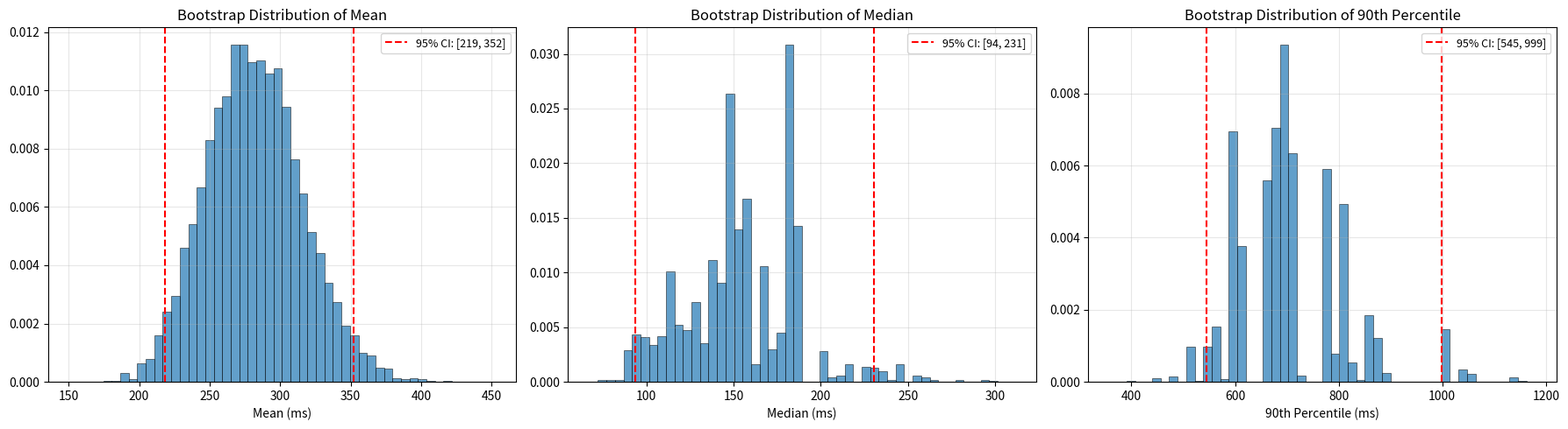

The matplotlib source for this figure: (Note: this script raises an exception after producing the figure.)
"""
=============================================================================
PART 6: SAMPLING, MONTE CARLO & BOOTSTRAP METHODS
=============================================================================

Sampling methods are essential for:
- Estimating quantities that can't be computed analytically
- Computing confidence intervals
- Hypothesis testing
- Training ML models (SGD uses random sampling!)
- Bayesian inference (MCMC)

Topics covered:
  6.1 Random Sampling & Simulation
  6.2 Monte Carlo Estimation
  6.3 Bootstrap Method (Confidence Intervals)
  6.4 Permutation Tests (Hypothesis Testing)
  6.5 Markov Chain Monte Carlo (MCMC) -- Intuition
"""

import numpy as np
from scipy import stats
import matplotlib
matplotlib.use('Agg')
import matplotlib.pyplot as plt

print("=" * 70)
print("PART 6: SAMPLING, MONTE CARLO & BOOTSTRAP METHODS")
print("=" * 70)

# ──────────────────────────────────────────────────────────────────────
# 6.1 RANDOM SAMPLING & SIMULATION
# ──────────────────────────────────────────────────────────────────────
print("\n" + "─" * 70)
print("6.1 RANDOM SAMPLING & SIMULATION")
print("─" * 70)

np.random.seed(42)

# Basic sampling functions
print("--- NumPy Sampling Functions ---")

# Sampling from a distribution
uniform_samples = np.random.uniform(0, 10, 5)
normal_samples = np.random.normal(5, 2, 5)
choice_samples = np.random.choice(['A', 'B', 'C'], size=5, p=[0.5, 0.3, 0.2])

print(f"Uniform[0,10]:  {uniform_samples.round(2)}")
print(f"Normal(5,2):    {normal_samples.round(2)}")
print(f"Choice(A/B/C):  {choice_samples}")

# Sampling with and without replacement
data = np.array([10, 20, 30, 40, 50])
with_replacement = np.random.choice(data, size=8, replace=True)
without_replacement = np.random.choice(data, size=3, replace=False)

print(f"\nData: {data}")
print(f"With replacement (n=8):    {with_replacement}")
print(f"Without replacement (n=3): {without_replacement}")

# Shuffle and permutation
shuffled = np.random.permutation(data)
print(f"Shuffled: {shuffled}")

# Reproducibility with seeds
print(f"\n--- Reproducibility ---")
np.random.seed(123)
a = np.random.randn(3)
np.random.seed(123)
b = np.random.randn(3)
print(f"Same seed → same numbers: {np.array_equal(a, b)}")

# Train/test split from scratch using sampling
print(f"\n--- Train/Test Split from Scratch ---")
n = 100
X = np.random.randn(n, 3)
y = np.random.randint(0, 2, n)

indices = np.random.permutation(n)
split = int(0.8 * n)
train_idx, test_idx = indices[:split], indices[split:]

X_train, X_test = X[train_idx], X[test_idx]
y_train, y_test = y[train_idx], y[test_idx]
print(f"Total: {n}, Train: {len(train_idx)}, Test: {len(test_idx)}")

# Stratified sampling (preserving class proportions)
print(f"\n--- Stratified Sampling ---")
y_full = np.array([0]*80 + [1]*20)  # imbalanced: 80% class 0, 20% class 1

# Simple random split might give bad proportions
random_idx = np.random.permutation(len(y_full))[:20]
print(f"Random sample class balance: {np.mean(y_full[random_idx] == 1):.1%} class 1")

# Stratified: sample proportionally from each class
strat_idx = []
for cls in [0, 1]:
    cls_indices = np.where(y_full == cls)[0]
    n_sample = int(0.2 * len(cls_indices))
    strat_idx.extend(np.random.choice(cls_indices, n_sample, replace=False))

print(f"Stratified sample balance:  {np.mean(y_full[strat_idx] == 1):.1%} class 1")
print(f"Original balance:           {np.mean(y_full == 1):.1%} class 1")

# ──────────────────────────────────────────────────────────────────────
# 6.2 MONTE CARLO ESTIMATION
# ──────────────────────────────────────────────────────────────────────
print("\n" + "─" * 70)
print("6.2 MONTE CARLO ESTIMATION")
print("─" * 70)

# Monte Carlo: use random sampling to estimate quantities.
# Core idea: E[f(X)] ≈ (1/n) * Σ f(x_i) where x_i ~ some distribution

# Example 1: Estimate π using random points in a unit square
n_points = 100_000
x = np.random.uniform(0, 1, n_points)
y = np.random.uniform(0, 1, n_points)

# Point is inside quarter circle if x² + y² <= 1
inside_circle = (x**2 + y**2) <= 1
pi_estimate = 4 * np.mean(inside_circle)

print(f"--- Estimating π with Monte Carlo ---")
print(f"Points: {n_points:,}")
print(f"Estimated π: {pi_estimate:.6f}")
print(f"True π:      {np.pi:.6f}")
print(f"Error:       {abs(pi_estimate - np.pi):.6f}")

# Example 2: Estimate an integral using Monte Carlo
# Integral of sin(x) from 0 to π = 2.0
n_samples = 100_000
x_samples = np.random.uniform(0, np.pi, n_samples)
integral_estimate = np.pi * np.mean(np.sin(x_samples))

print(f"\n--- Estimating ∫₀^π sin(x)dx ---")
print(f"Monte Carlo estimate: {integral_estimate:.6f}")
print(f"True value:           {2.0:.6f}")

# Example 3: Monte Carlo for expected value of complex function
# E[e^(-X²)] where X ~ N(0, 1)
x_normal = np.random.randn(100_000)
expected_value = np.mean(np.exp(-x_normal**2))
true_value = np.sqrt(np.pi / 2) / np.sqrt(np.pi)  # analytical: 1/sqrt(2) ≈ 0.7071

print(f"\n--- E[exp(-X²)] where X ~ N(0,1) ---")
print(f"Monte Carlo: {expected_value:.6f}")
print(f"Analytical:  {1/np.sqrt(2):.6f}")

# Convergence: estimate improves with more samples
print(f"\n--- Convergence Rate ---")
for n in [100, 1000, 10000, 100000, 1000000]:
    x = np.random.uniform(0, 1, n)
    y = np.random.uniform(0, 1, n)
    pi_est = 4 * np.mean((x**2 + y**2) <= 1)
    error = abs(pi_est - np.pi)
    print(f"  n={n:>9,}: π ≈ {pi_est:.5f}, error = {error:.5f}")

# ──────────────────────────────────────────────────────────────────────
# 6.3 BOOTSTRAP METHOD
# ──────────────────────────────────────────────────────────────────────
print("\n" + "─" * 70)
print("6.3 BOOTSTRAP METHOD (Confidence Intervals)")
print("─" * 70)

# Bootstrap: resample WITH replacement from your data to estimate
# the sampling distribution of any statistic.
# This gives you confidence intervals without assumptions!

np.random.seed(42)
# Simulate some real data: response times (in ms)
response_times = np.concatenate([
    np.random.exponential(200, 80),    # normal users
    np.random.exponential(800, 20),    # slow connections
])
np.random.shuffle(response_times)

print(f"Sample data: {len(response_times)} response times")
print(f"Sample mean: {response_times.mean():.1f} ms")
print(f"Sample median: {np.median(response_times):.1f} ms")

def bootstrap_ci(data, statistic_func, n_bootstrap=10000, ci=95):
    """Compute bootstrap confidence interval for any statistic."""
    n = len(data)
    bootstrap_stats = np.zeros(n_bootstrap)

    for i in range(n_bootstrap):
        # Resample with replacement
        sample = data[np.random.randint(0, n, size=n)]
        bootstrap_stats[i] = statistic_func(sample)

    # Compute percentiles for confidence interval
    lower = np.percentile(bootstrap_stats, (100 - ci) / 2)
    upper = np.percentile(bootstrap_stats, 100 - (100 - ci) / 2)

    return bootstrap_stats, lower, upper

# Bootstrap CI for the mean
boot_means, lower_mean, upper_mean = bootstrap_ci(response_times, np.mean)
print(f"\n95% CI for mean: [{lower_mean:.1f}, {upper_mean:.1f}] ms")
print(f"Bootstrap SE: {boot_means.std():.1f} ms")

# Bootstrap CI for the median
boot_medians, lower_med, upper_med = bootstrap_ci(response_times, np.median)
print(f"95% CI for median: [{lower_med:.1f}, {upper_med:.1f}] ms")

# Bootstrap CI for 90th percentile
stat_90 = lambda x: np.percentile(x, 90)
boot_p90, lower_p90, upper_p90 = bootstrap_ci(response_times, stat_90)
print(f"95% CI for 90th percentile: [{lower_p90:.1f}, {upper_p90:.1f}] ms")

# Visualize bootstrap distributions
fig, axes = plt.subplots(1, 3, figsize=(18, 5))

for ax, data, stat_name, lower, upper in [
    (axes[0], boot_means, 'Mean', lower_mean, upper_mean),
    (axes[1], boot_medians, 'Median', lower_med, upper_med),
    (axes[2], boot_p90, '90th Percentile', lower_p90, upper_p90),
]:
    ax.hist(data, bins=50, density=True, alpha=0.7, edgecolor='black', linewidth=0.5)
    ax.axvline(lower, color='red', linestyle='--', label=f'95% CI: [{lower:.0f}, {upper:.0f}]')
    ax.axvline(upper, color='red', linestyle='--')
    ax.set_title(f'Bootstrap Distribution of {stat_name}')
    ax.set_xlabel(f'{stat_name} (ms)')
    ax.legend(fontsize=9)
    ax.grid(True, alpha=0.3)

plt.tight_layout()
plt.savefig('probability_for_ml/06_bootstrap_distributions.png', dpi=150, bbox_inches='tight')
plt.close()
print(f"\nBootstrap visualization saved to: 06_bootstrap_distributions.png")

# ──────────────────────────────────────────────────────────────────────
# 6.4 PERMUTATION TESTS (Hypothesis Testing)
# ──────────────────────────────────────────────────────────────────────
print("\n" + "─" * 70)
print("6.4 PERMUTATION TESTS")
print("─" * 70)

# Permutation test: test if two groups are truly different by
# randomly shuffling group labels many times and seeing if the
# observed difference is unusually large.

np.random.seed(42)

# Example: A/B test -- does a new website design increase time on page?
group_a = np.random.normal(120, 30, 50)   # old design: ~120 sec
group_b = np.random.normal(135, 30, 50)   # new design: ~135 sec

observed_diff = group_b.mean() - group_a.mean()
print(f"Group A (old) mean: {group_a.mean():.1f} sec (n={len(group_a)})")
print(f"Group B (new) mean: {group_b.mean():.1f} sec (n={len(group_b)})")
print(f"Observed difference: {observed_diff:.1f} sec")

# Permutation test
n_permutations = 10000
combined = np.concatenate([group_a, group_b])
n_a = len(group_a)

perm_diffs = np.zeros(n_permutations)
for i in range(n_permutations):
    shuffled = np.random.permutation(combined)
    perm_diffs[i] = shuffled[n_a:].mean() - shuffled[:n_a].mean()

# p-value: proportion of permutation differences >= observed
p_value = np.mean(perm_diffs >= observed_diff)

print(f"\nPermutation test ({n_permutations:,} permutations):")
print(f"  p-value = {p_value:.4f}")
print(f"  Significant at α=0.05? {'Yes' if p_value < 0.05 else 'No'}")

# Compare with t-test
t_stat, t_pvalue = stats.ttest_ind(group_b, group_a)
print(f"\nTraditional t-test:")
print(f"  t-statistic = {t_stat:.4f}")
print(f"  p-value = {t_pvalue:.4f}")

# Visualize
fig, ax = plt.subplots(figsize=(10, 5))
ax.hist(perm_diffs, bins=50, density=True, alpha=0.7, edgecolor='black', linewidth=0.5)
ax.axvline(observed_diff, color='red', linewidth=2,
           label=f'Observed diff = {observed_diff:.1f} (p={p_value:.3f})')
ax.set_xlabel('Difference in Means (B - A)')
ax.set_ylabel('Density')
ax.set_title('Permutation Test: Is the New Design Better?')
ax.legend()
ax.grid(True, alpha=0.3)
plt.tight_layout()
plt.savefig('probability_for_ml/06_permutation_test.png', dpi=150, bbox_inches='tight')
plt.close()
print(f"\nPermutation test plot saved to: 06_permutation_test.png")

# ──────────────────────────────────────────────────────────────────────
# 6.5 MARKOV CHAIN MONTE CARLO (MCMC) -- INTUITION
# ──────────────────────────────────────────────────────────────────────
print("\n" + "─" * 70)
print("6.5 MCMC -- METROPOLIS-HASTINGS ALGORITHM")
print("─" * 70)

# MCMC: sample from a distribution when you can only evaluate the
# density (up to a constant). Essential for Bayesian inference.
#
# Metropolis-Hastings:
# 1. Start at some point
# 2. Propose a new point (random step)
# 3. Accept with probability min(1, p(new)/p(current))
# 4. Repeat

def metropolis_hastings(target_log_pdf, n_samples, initial, proposal_std=1.0):
    """Simple Metropolis-Hastings sampler for 1D distributions."""
    samples = np.zeros(n_samples)
    current = initial
    n_accepted = 0

    for i in range(n_samples):
        # Propose new point (symmetric random walk)
        proposed = current + np.random.normal(0, proposal_std)

        # Acceptance ratio (in log space for numerical stability)
        log_alpha = target_log_pdf(proposed) - target_log_pdf(current)

        # Accept or reject
        if np.log(np.random.random()) < log_alpha:
            current = proposed
            n_accepted += 1

        samples[i] = current

    acceptance_rate = n_accepted / n_samples
    return samples, acceptance_rate

# Target: a mixture of two Gaussians (hard to sample directly)
def target_log_pdf(x):
    """Log PDF of a mixture of two Gaussians."""
    p1 = 0.3 * stats.norm.pdf(x, -2, 0.8)
    p2 = 0.7 * stats.norm.pdf(x, 3, 1.2)
    return np.log(p1 + p2 + 1e-300)

# Run MCMC
n_samples = 50000
samples_mcmc, acceptance_rate = metropolis_hastings(
    target_log_pdf, n_samples, initial=0, proposal_std=2.0
)

# Discard burn-in (first 1000 samples)
burn_in = 1000
samples_clean = samples_mcmc[burn_in:]

print(f"MCMC samples: {n_samples}")
print(f"Acceptance rate: {acceptance_rate:.2%}")
print(f"After burn-in ({burn_in}): {len(samples_clean)} samples")
print(f"Sample mean: {samples_clean.mean():.3f}")

# Visualize
fig, axes = plt.subplots(1, 3, figsize=(18, 5))

# Trace plot (should look like "hairy caterpillar")
axes[0].plot(samples_mcmc[:5000], alpha=0.5, linewidth=0.5)
axes[0].axvline(burn_in, color='red', linestyle='--', label='Burn-in')
axes[0].set_title('Trace Plot (first 5000)')
axes[0].set_xlabel('Iteration')
axes[0].set_ylabel('Value')
axes[0].legend()

# Histogram vs true density
x_range = np.linspace(-6, 8, 200)
true_density = 0.3 * stats.norm.pdf(x_range, -2, 0.8) + 0.7 * stats.norm.pdf(x_range, 3, 1.2)

axes[1].hist(samples_clean, bins=80, density=True, alpha=0.7, label='MCMC samples')
axes[1].plot(x_range, true_density, 'r-', linewidth=2, label='True density')
axes[1].set_title('MCMC vs True Distribution')
axes[1].legend()

# Autocorrelation (should decay quickly for good mixing)
from numpy.fft import fft, ifft
def autocorrelation(x, max_lag=100):
    x = x - x.mean()
    result = np.correlate(x[:max_lag*10], x[:max_lag*10], mode='full')
    result = result[len(result)//2:]
    return result[:max_lag] / result[0]

acf = autocorrelation(samples_clean)
axes[2].plot(acf)
axes[2].axhline(0, color='gray', linestyle='-')
axes[2].set_title('Autocorrelation')
axes[2].set_xlabel('Lag')
axes[2].set_ylabel('Autocorrelation')

for ax in axes:
    ax.grid(True, alpha=0.3)

plt.suptitle('Markov Chain Monte Carlo (Metropolis-Hastings)', fontsize=13, fontweight='bold')
plt.tight_layout()
plt.savefig('probability_for_ml/06_mcmc.png', dpi=150, bbox_inches='tight')
plt.close()
print(f"\nMCMC visualization saved to: 06_mcmc.png")

print("\n" + "=" * 70)
print("PART 6 COMPLETE -- You now understand sampling methods!")
print("Key takeaways:")
print("  - Monte Carlo: estimate anything with random sampling")
print("  - Bootstrap: confidence intervals without assumptions")
print("  - Permutation test: non-parametric hypothesis testing")
print("  - MCMC: sample from complex distributions (Bayesian inference)")
print("  - More samples = better estimates (but diminishing returns)")
print("=" * 70)
